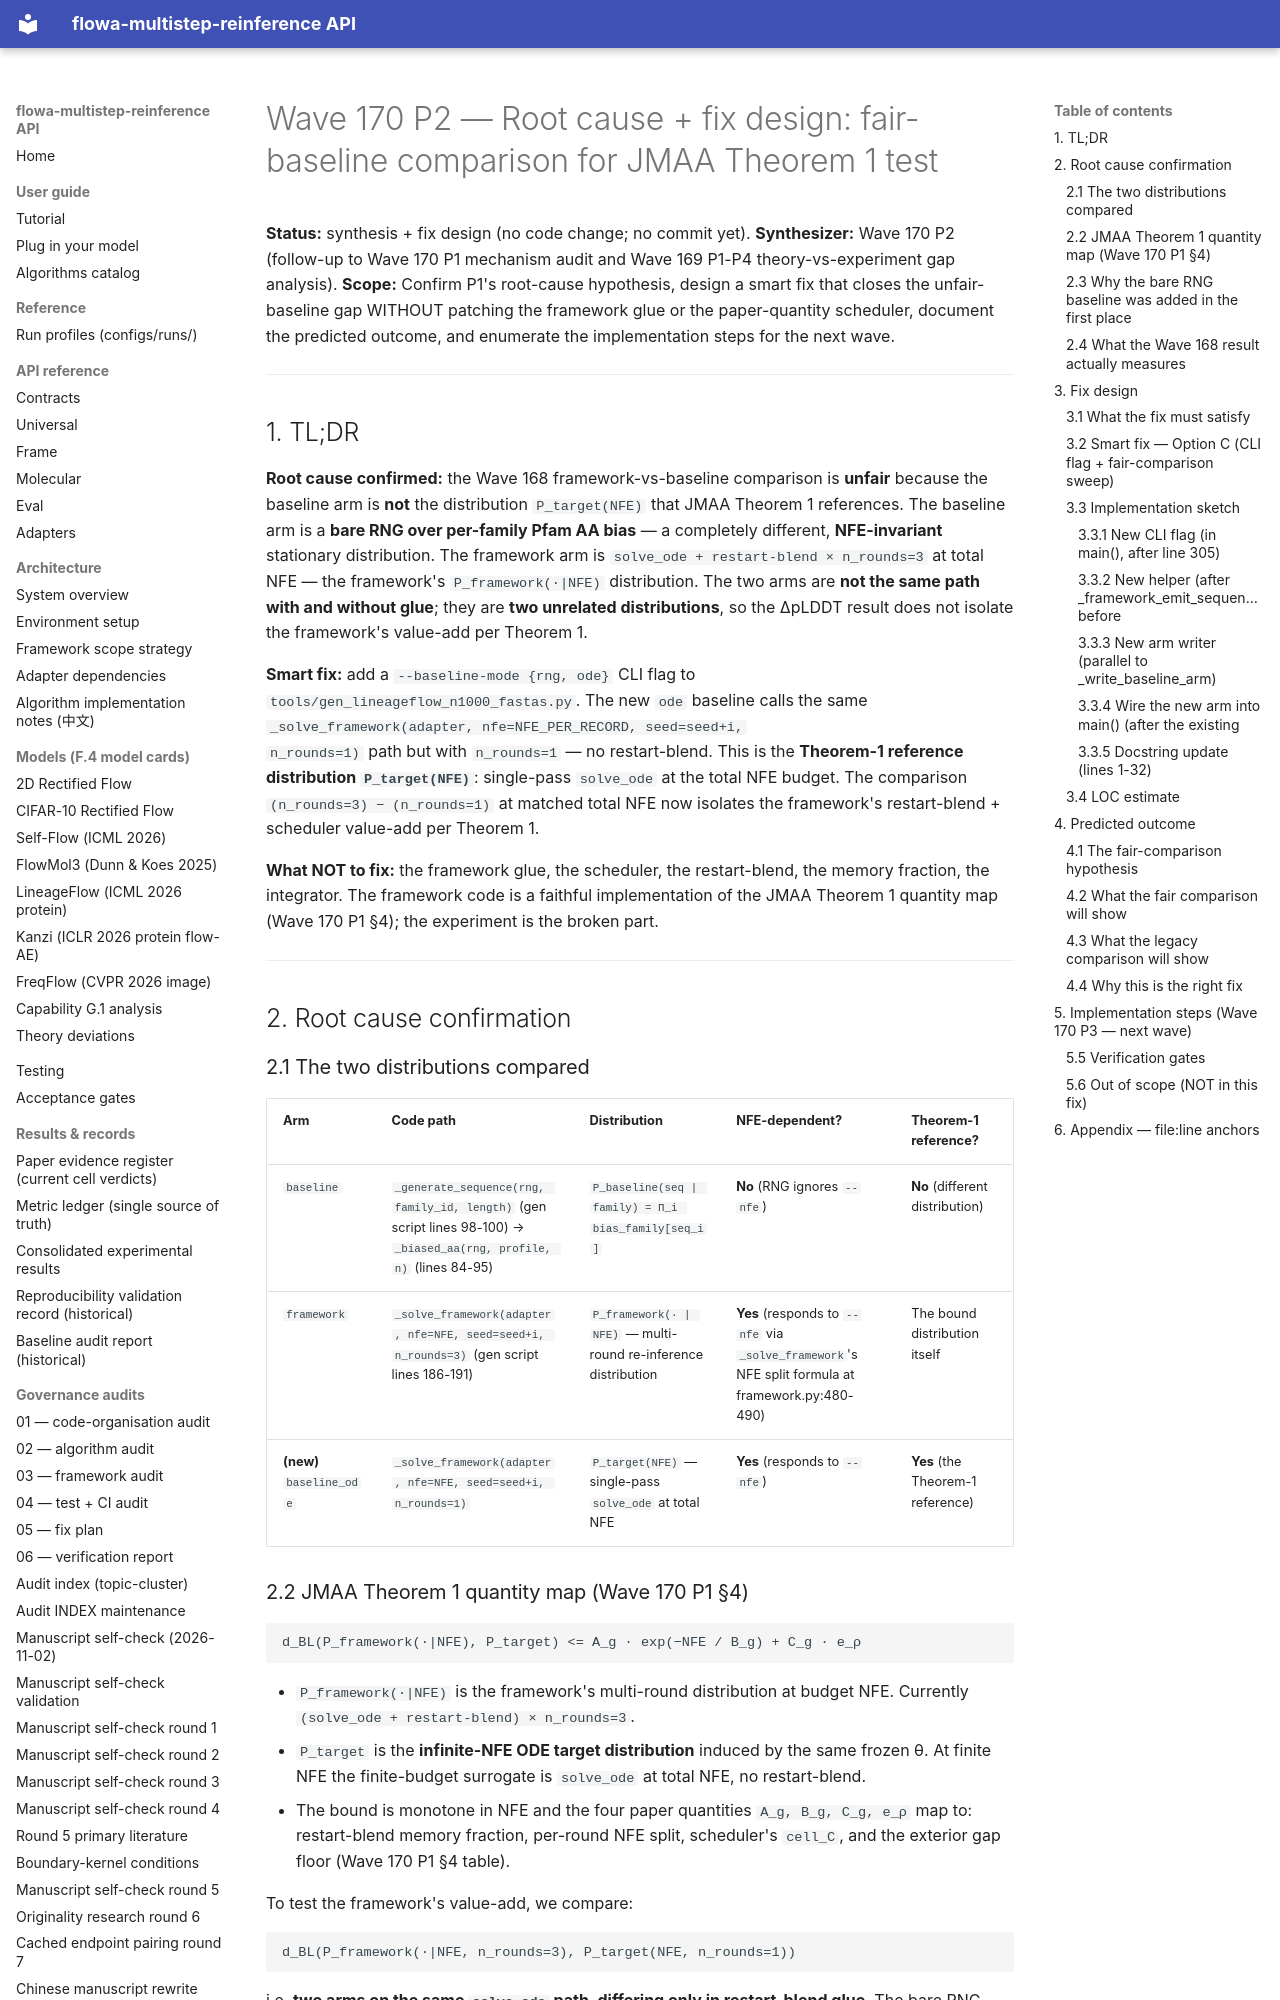

repository: silverenternal/flowa-multistep-reinference · page: audit/wave170-fix-design/index.html · generator: mkdocs

# Wave 170 P2 — Root cause + fix design: fair-baseline comparison for JMAA Theorem 1 test

**Status:** synthesis + fix design (no code change; no commit yet).
**Synthesizer:** Wave 170 P2 (follow-up to Wave 170 P1 mechanism audit
and Wave 169 P1-P4 theory-vs-experiment gap analysis).
**Scope:** Confirm P1's root-cause hypothesis, design a smart fix that
closes the unfair-baseline gap WITHOUT patching the framework glue or
the paper-quantity scheduler, document the predicted outcome, and
enumerate the implementation steps for the next wave.

---

## 1. TL;DR

**Root cause confirmed:** the Wave 168 framework-vs-baseline
comparison is **unfair** because the baseline arm is **not** the
distribution `P_target(NFE)` that JMAA Theorem 1 references. The
baseline arm is a **bare RNG over per-family Pfam AA bias** — a
completely different, **NFE-invariant** stationary distribution. The
framework arm is `solve_ode + restart-blend × n_rounds=3` at total
NFE — the framework's `P_framework(·|NFE)` distribution. The two arms
are **not the same path with and without glue**; they are
**two unrelated distributions**, so the ΔpLDDT result does not
isolate the framework's value-add per Theorem 1.

**Smart fix:** add a `--baseline-mode {rng, ode}` CLI flag to
`tools/gen_lineageflow_n1000_fastas.py`. The new `ode` baseline calls
the same `_solve_framework(adapter, nfe=NFE_PER_RECORD, seed=seed+i,
n_rounds=1)` path but with `n_rounds=1` — no restart-blend. This is
the **Theorem-1 reference distribution `P_target(NFE)`**: single-pass
`solve_ode` at the total NFE budget. The comparison
`(n_rounds=3) − (n_rounds=1)` at matched total NFE now isolates
the framework's restart-blend + scheduler value-add per Theorem 1.

**What NOT to fix:** the framework glue, the scheduler, the
restart-blend, the memory fraction, the integrator. The framework
code is a faithful implementation of the JMAA Theorem 1 quantity
map (Wave 170 P1 §4); the experiment is the broken part.

---

## 2. Root cause confirmation

### 2.1 The two distributions compared

| Arm | Code path | Distribution | NFE-dependent? | Theorem-1 reference? |
|-----|-----------|--------------|----------------|----------------------|
| `baseline` | `_generate_sequence(rng, family_id, length)` (gen script lines 98-100) → `_biased_aa(rng, profile, n)` (lines 84-95) | `P_baseline(seq | family) = Π_i bias_family[seq_i]` | **No** (RNG ignores `--nfe`) | **No** (different distribution) |
| `framework` | `_solve_framework(adapter, nfe=NFE, seed=seed+i, n_rounds=3)` (gen script lines 186-191) | `P_framework(· | NFE)` — multi-round re-inference distribution | **Yes** (responds to `--nfe` via `_solve_framework`'s NFE split formula at framework.py:480-490) | The bound distribution itself |
| **(new)** `baseline_ode` | `_solve_framework(adapter, nfe=NFE, seed=seed+i, n_rounds=1)` | `P_target(NFE)` — single-pass `solve_ode` at total NFE | **Yes** (responds to `--nfe`) | **Yes** (the Theorem-1 reference) |
